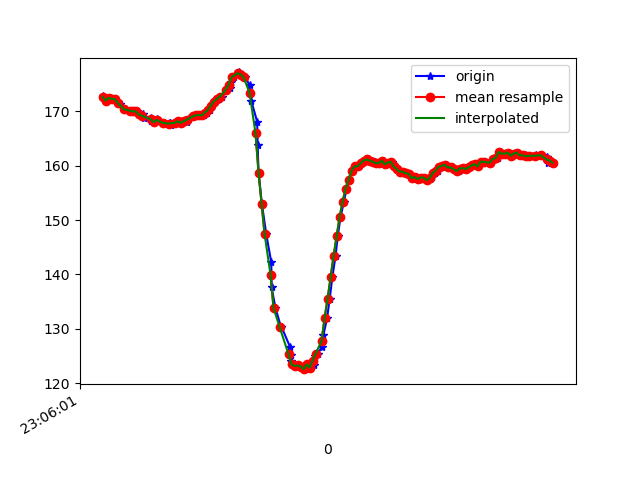

Data behind this chart, as committed beside it:
1617836761184, 532404799697026, 172.85156, -233.4961, -60.44922
1617836761195, 532404817918245, 172.5, -233, -60.94
1617836761204, 532404836108942, 172, -233.5, -61.04
1617836761222, 532404855184757, 172.5, -233.1, -60.25
1617836761246, 532404874169008, 172.3, -233, -60.06
1617836761262, 532404893244823, 172.3, -232.9, -61.04
1617836761282, 532404912351159, 171.8, -232.6, -60.06
1617836761298, 532404931335410, 171.4, -232.9, -59.96
1617836761328, 532404952425631, 170.4, -233.1, -59.18
1617836761378, 532404970066945, 170.1, -232.8, -59.57
1617836761380, 532404989356409, 170, -232.9, -59.38
1617836761389, 532405008462745, 169.9, -232.8, -60.06
1617836761409, 532405027996379, 170, -233.2, -60.06
1617836761431, 532405047224801, 169.4, -233.9, -60.45
1617836761453, 532405066575307, 169.5, -233.8, -60.06
1617836761456, 532405086047899, 168.8, -234.7, -60.45
1617836761502, 532405104971108, 168.8, -233.9, -61.04
1617836761504, 532405124230050, 168.3, -234.4, -59.28
1617836761520, 532405143458472, 168, -234.5, -60.45
1617836761542, 532405162442723, 168.6, -234.7, -60.74
1617836761555, 532405181579580, 168.3, -234.7, -59.38
1617836761582, 532405200899566, 167.9, -234.5, -59.38
1617836761628, 532405220463722, 167.9, -235.1, -59.96
1617836761631, 532405239600579, 167.9, -234.8, -59.77
1617836761637, 532405258645873, 167.5, -235.1, -59.67
1617836761660, 532405277935337, 167.9, -234.5, -59.67
1617836761671, 532405297011490, 167.9, -234.5, -59.67
1617836761686, 532405316239912, 168.2, -234.1, -60.25
1617836761703, 532405335132599, 167.9, -234.4, -58.98
1617836761721, 532405354299978, 168.2, -234.6, -59.57
1617836761742, 532405373314750, 168, -234.9, -59.38
1617836761759, 532405392360044, 168.8, -234.1, -59.18
1617836761784, 532405411435859, 169, -233.9, -59.67
1617836761799, 532405430664280, 169, -234.9, -59.67
1617836761817, 532405449679052, 169.2, -234.6, -59.77
1617836761836, 532405468754867, 169.3, -234.8, -59.28
1617836761859, 532405487800161, 169.2, -234.3, -59.18
1617836761874, 532405506875976, 169.7, -233.9, -60.25
1617836761894, 532405525860227, 170.2, -233.7, -59.18
1617836761911, 532405544936042, 171, -234, -59.77
1617836761931, 532405563981335, 171.8, -234, -60.06
1617836761958, 532405582996108, 172.3, -232.8, -58.5
1617836761976, 532405602499221, 172.7, -233, -58.98
1617836762000, 532405621697121, 173.9, -232.2, -58.98
1617836762031, 532405641291798, 174.3, -232, -58.98
1617836762035, 532405660245528, 175.4, -231.1, -58.98
1617836762056, 532405679473949, 176.3, -229.9, -58.98
1617836762081, 532405698793935, 176.9, -230.5, -59.57
1617836762092, 532405717747664, 177.1, -229.2, -58.3
1617836762112, 532405737128692, 176.8, -230, -57.52
1617836762132, 532405756021379, 176.3, -229.1, -57.62
1617836762160, 532405775310843, 174.8, -230.3, -58.2
1617836762171, 532405794539265, 172, -231.2, -57.81
1617836762211, 532405813798208, 168.1, -234.2, -59.28
1617836762214, 532405832935065, 163.8, -236.9, -60.06
1617836762220, 532405852041401, 158.7, -240.3, -59.67
1617836762242, 532405871330865, 153, -243.9, -58.59
1617836762271, 532405890559287, 147.5, -247.8, -56.25
1617836762305, 532405909909793, 142.2, -252, -54
1617836762307, 532405929229779, 137.6, -255.5, -51.56
1617836762333, 532405948854977, 133.8, -260.3, -48.83
... 97 more rows
